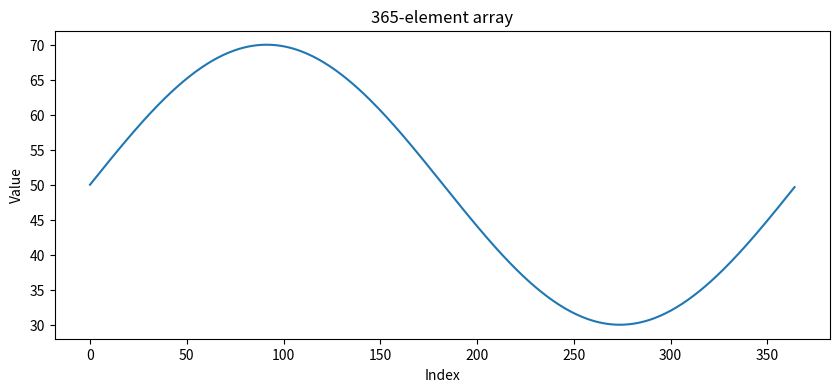
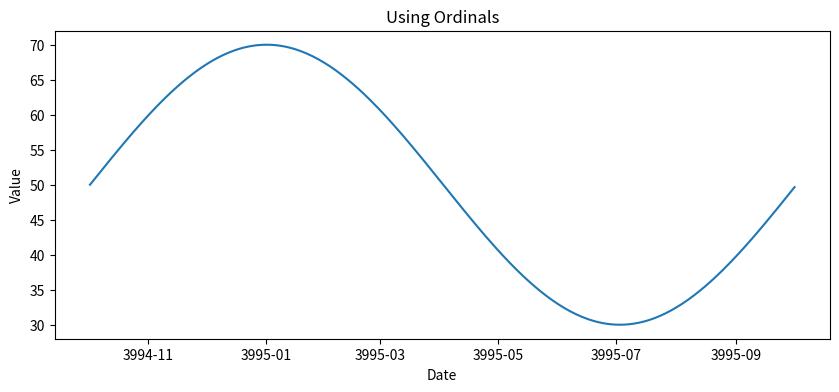
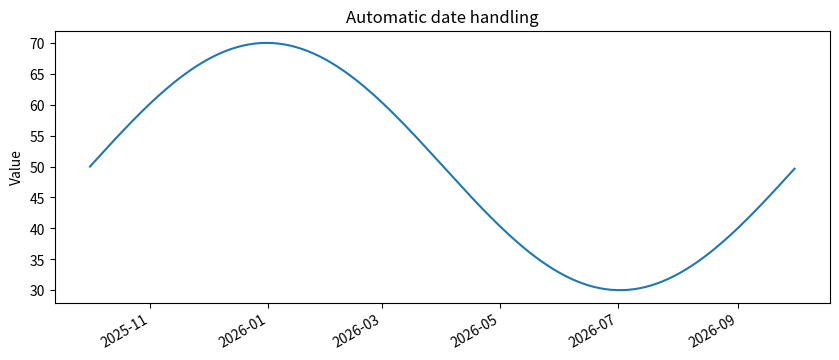
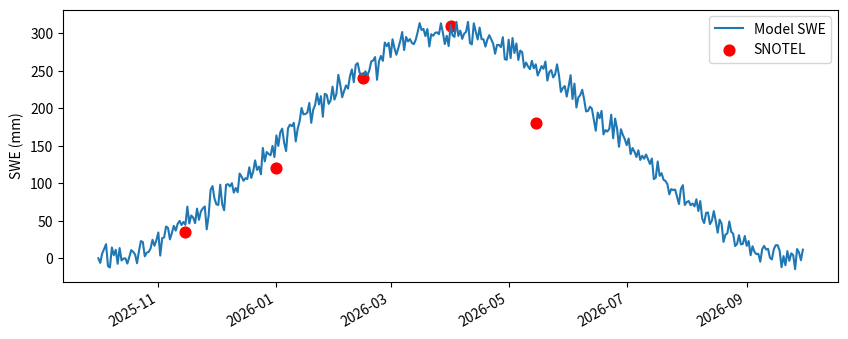

Generate these figures, in order, with matplotlib:
# Simple date and datetime example
from datetime import datetime, date, timedelta

d = date(2026, 6, 9)
dt = datetime(2026,6,9,14,30)
print(d)
print(dt)

# Ordinals
ord = date(2026, 6, 9).toordinal()
print(ord)

# You can go backwards too!

bw = date.fromordinal(739776)
print(bw)

import numpy as np
import matplotlib.pyplot as plt

# Synthetic daily data
y = 50 + 20*np.sin(2*np.pi*np.arange(365)/365)

plt.figure(figsize=(10,4))
plt.plot(y)
plt.xlabel('Index')
plt.ylabel('Value')
plt.title('365-element array')
plt.show()

# Forcing ordinals with matplotlib, which is clunky
import numpy as np
import matplotlib.pyplot as plt
import matplotlib.dates as mdates

from datetime import date, timedelta

# Generate dates
start_date = date(2025, 10, 1)

dates = [
    start_date + timedelta(days=i)
    for i in range(365)
]

ordinals = [d.toordinal() for d in dates]

# Synthetic data
y = 50 + 20*np.sin(2*np.pi*np.arange(365)/365)

plt.figure(figsize=(10,4))
plt.plot(ordinals, y)

# Tell matplotlib these numbers are dates
plt.gca().xaxis_date()

plt.xlabel('Date')
plt.ylabel('Value')
plt.title('Using Ordinals')

plt.show()

# Correct way with matplotlib

start_date = date(2025, 10, 1)

dates = [
    start_date + timedelta(days=i)
    for i in range(365)
]

y = 50 + 20*np.sin(2*np.pi*np.arange(365)/365)

fig, ax = plt.subplots(figsize=(10,4))

ax.plot(dates, y)

ax.set_title('Automatic date handling')
ax.set_ylabel('Value')

fig.autofmt_xdate()

plt.show()

# Plotting multiple data sources example

# --- Daily model data ---
start_date = date(2025, 10, 1)

model_dates = [
    start_date + timedelta(days=i)
    for i in range(365)
]

model_swe = (
    300*np.sin(np.pi*np.arange(365)/365)**2
    + np.random.normal(0, 10, 365)
)

# --- Sparse observations ---
obs_dates = [
    date(2025, 11, 15),
    date(2026, 1, 1),
    date(2026, 2, 15),
    date(2026, 4, 1),
    date(2026, 5, 15)
]

obs_swe = [35, 120, 240, 310, 180]

# --- Plot ---
fig, ax = plt.subplots(figsize=(10,4))

ax.plot(model_dates, model_swe, label='Model SWE')
ax.scatter(obs_dates, obs_swe, s=60, label='SNOTEL',color='red')

ax.set_ylabel('SWE (mm)')
ax.legend()

fig.autofmt_xdate()

plt.show()

# Activity workspace
# Add your loading, date conversion, and plotting code here.
# If you've run the prior cells, the only library you should need to import is pandas.
# If you haven't, go back and run them first to import the correct libraries.
